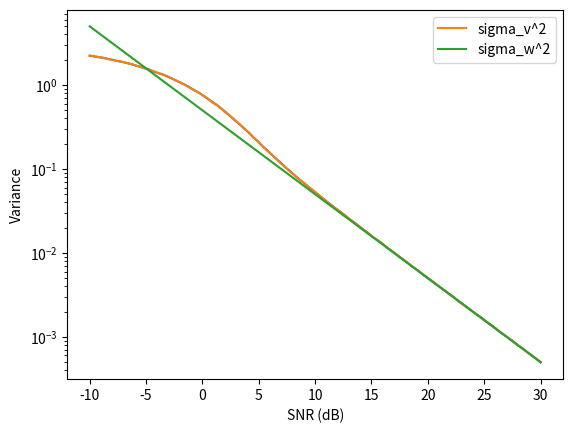

Reproduce this figure in Python.
import numpy as np
import matplotlib.pyplot as plt

def findVariance(SNRdb):
    amplitude = 1
    SNR = 10 ** (SNRdb / 10)
    std_dev = amplitude / np.sqrt(2 * SNR)

    variance = std_dev ** 2
    return variance

def findPhaseVariance(SNRdb, N):
    amplitude = 1
    frequency = 100000
    angular_frequency = 2 * np.pi * frequency
    phase = np.pi / 8
    sample_frequency = 1000000
    period = 1 / sample_frequency


    # Corrected calculation of time array
    t = np.linspace(0, N * period, N)

    # complex exponential signal
    s = amplitude * np.exp(1j * (angular_frequency * t + phase))

    SNR = 10 ** (SNRdb / 10)


    # complex white gaussian noise
    mean = 0
    std_dev = amplitude / np.sqrt(2 * SNR)

    noise = np.random.normal(mean, std_dev, N) + 1j * np.random.normal(mean, std_dev, N)


    # noisy signal
    x = s + noise

    # Calculate magnitude and phase of the noisy signal
    magnitude = np.abs(x)
    phase = np.angle(x)

    # find the phase_variance in phase
    expected_phase = np.angle(s)


    phase_variance = 0
    phase_adjusted = np.copy(phase)  

    for i in range(len(phase)):
        while abs(phase_adjusted[i] - expected_phase[i]) > np.pi:
            if phase_adjusted[i] - expected_phase[i] > np.pi:
                phase_adjusted[i] -= 2 * np.pi
            elif phase_adjusted[i] - expected_phase[i] < -np.pi:
                phase_adjusted[i] += 2 * np.pi
    
    # Calculate phase_variance using vectorized operations
    phase_variance = np.mean((phase_adjusted - expected_phase) ** 2)
    
    return phase_variance

def main():
    SNRdb = 0
    N = 100000
    phase_variance = findPhaseVariance(SNRdb, N)
    print('Variance: ', phase_variance)

    #plot phase_variance against SNR with log scale
    SNRdb = np.linspace(-10, 30, 100)
    phase_variance = np.zeros(100)
    for i in range(100):
        phase_variance[i] = findPhaseVariance(SNRdb[i], N)

    plt.plot(SNRdb, phase_variance)
    plt.yscale('log')
    plt.xlabel('SNR (dB)')
    plt.ylabel('Sigma_V^2')

    plt.show()

    #plot phase variance and variance against SNR with log scale
    SNRdb = np.linspace(-10, 30, 100)
    phase_variance = np.zeros(100)
    variance = np.zeros(100)
    for i in range(100):
        phase_variance[i] = findPhaseVariance(SNRdb[i], N)
        variance[i] = findVariance(SNRdb[i])
    
    plt.plot(SNRdb, phase_variance, label='sigma_v^2')
    plt.plot(SNRdb, variance, label='sigma_w^2')
    plt.yscale('log')
    plt.xlabel('SNR (dB)')
    plt.ylabel('Variance')
    plt.legend()
    plt.show()


if __name__ == '__main__':
    main()